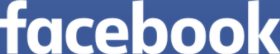
Task: Face book account creation in Robotic Enterprise Framework
Workflow: InitAllApplications

Step 1: On Element Appear 'I' on the text
